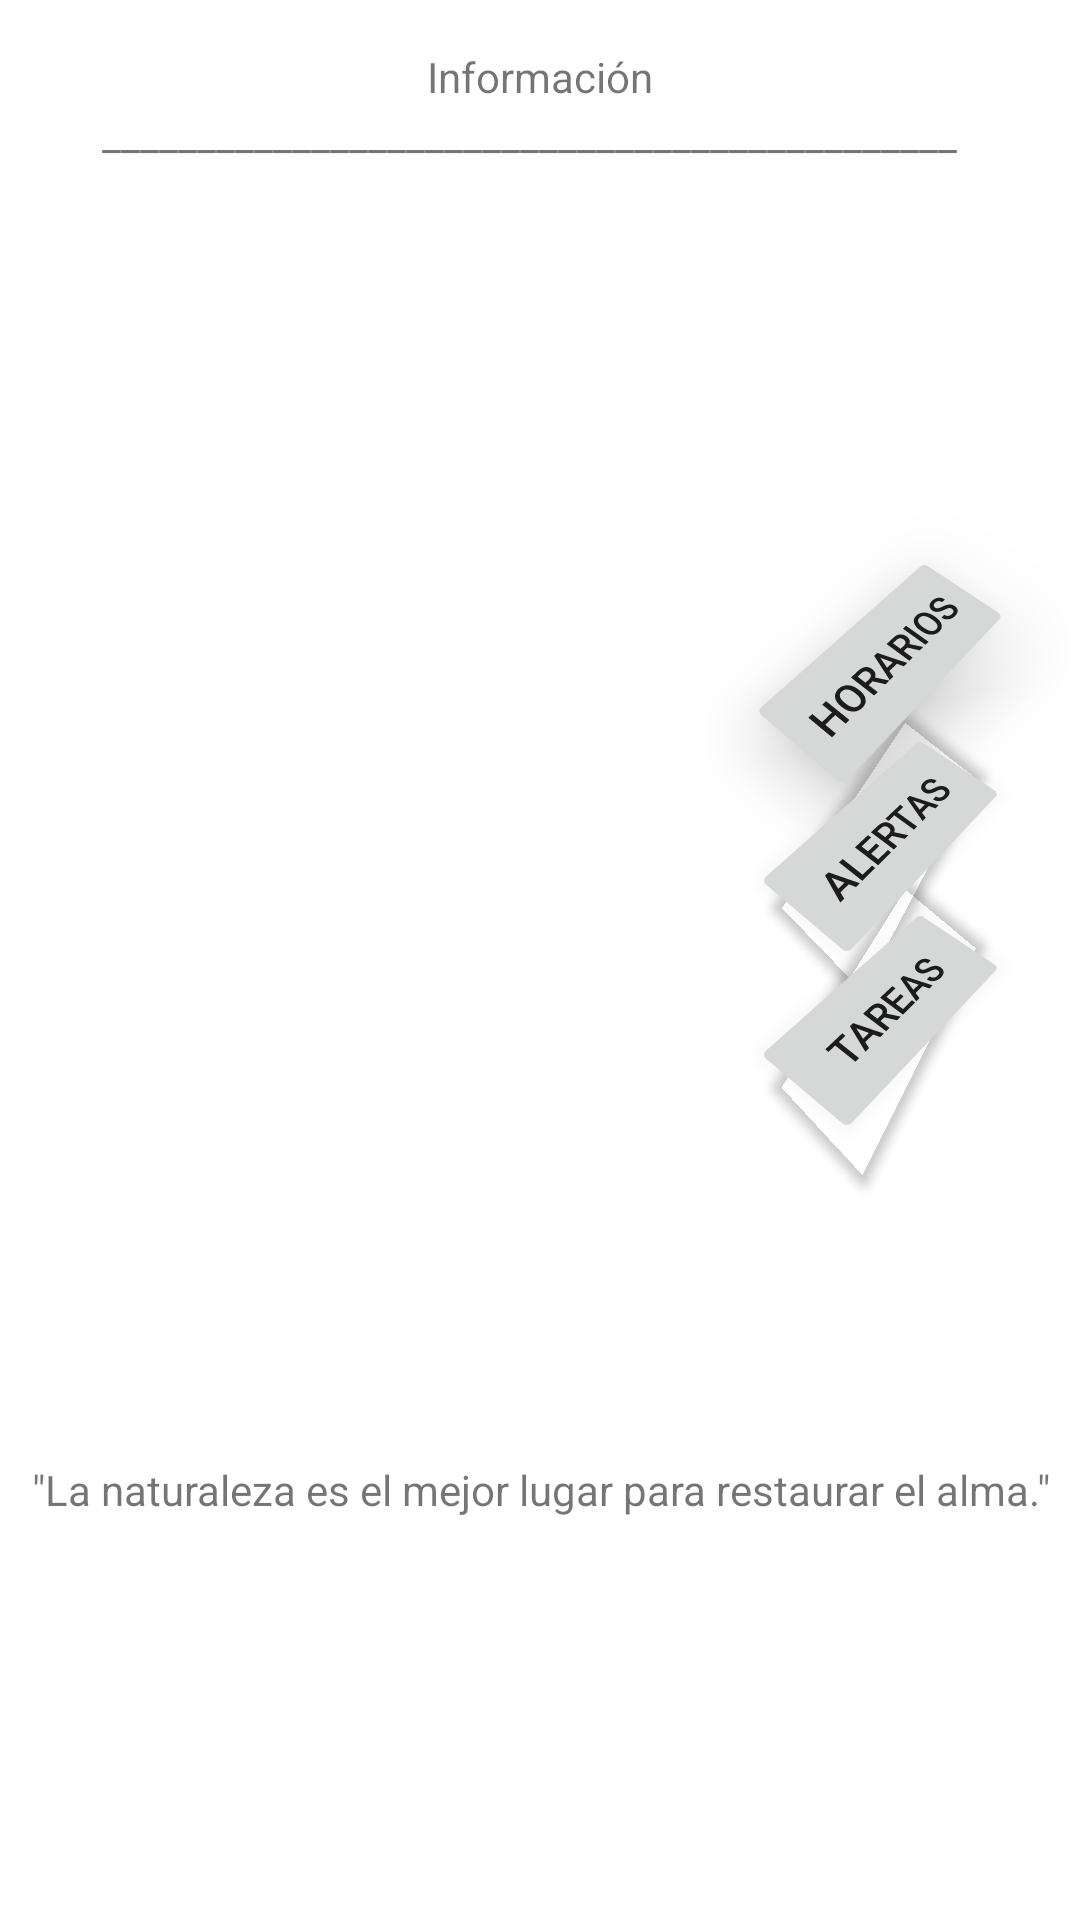

This screen was rendered from an Android layout file. Write that file and the resources it references.
<!-- AndroidManifest.xml: application theme Theme.MyAppMovil -->
<!-- res/layout/activity_informacion.xml -->
<?xml version="1.0" encoding="utf-8"?>
<androidx.constraintlayout.widget.ConstraintLayout xmlns:android="http://schemas.android.com/apk/res/android"
    xmlns:app="http://schemas.android.com/apk/res-auto"
    xmlns:tools="http://schemas.android.com/tools"
    android:layout_width="match_parent"
    android:layout_height="match_parent"
    tools:context=".InformacionActivity">

    <TextView
        android:id="@+id/textView11"
        android:layout_width="292dp"
        android:layout_height="21dp"
        android:text="_____________________________________________"
        app:layout_constraintEnd_toEndOf="parent"
        app:layout_constraintStart_toStartOf="parent"
        app:layout_constraintTop_toBottomOf="@+id/textView10" />

    <ImageView
        android:id="@+id/imageView6"
        android:layout_width="216dp"
        android:layout_height="338dp"
        android:layout_marginStart="16dp"
        android:layout_marginTop="48dp"
        android:src="@drawable/documento"
        app:layout_constraintStart_toStartOf="parent"
        app:layout_constraintTop_toBottomOf="@+id/textView11" />

    <TextView
        android:id="@+id/textView10"
        android:layout_width="wrap_content"
        android:layout_height="wrap_content"
        android:layout_marginTop="16dp"
        android:text="Información"
        app:layout_constraintEnd_toEndOf="parent"
        app:layout_constraintStart_toStartOf="parent"
        app:layout_constraintTop_toTopOf="parent" />

    <Button
        android:id="@+id/button"
        android:layout_width="wrap_content"
        android:layout_height="wrap_content"
        android:layout_marginTop="140dp"
        android:rotation="-50"
        android:rotationX="33"
        android:rotationY="4"
        android:text="Horarios"
        android:onClick="horarios"
        app:layout_constraintEnd_toEndOf="parent"
        app:layout_constraintStart_toEndOf="@+id/imageView6"
        app:layout_constraintTop_toBottomOf="@+id/textView11" />

    <Button
        android:id="@+id/button4"
        android:layout_width="wrap_content"
        android:layout_height="wrap_content"
        android:layout_marginTop="10dp"
        android:rotation="-50"
        android:rotationX="33"
        android:rotationY="4"
        android:text="Alertas"
        app:layout_constraintEnd_toEndOf="parent"
        app:layout_constraintStart_toEndOf="@+id/imageView6"
        app:layout_constraintTop_toBottomOf="@+id/button" />

    <Button
        android:id="@+id/button5"
        android:layout_width="wrap_content"
        android:layout_height="wrap_content"
        android:layout_marginTop="10dp"
        android:rotation="-50"
        android:rotationX="33"
        android:rotationY="4"
        android:text="Tareas"
        app:layout_constraintEnd_toEndOf="parent"
        app:layout_constraintStart_toEndOf="@+id/imageView6"
        app:layout_constraintTop_toBottomOf="@+id/button4" />

    <TextView
        android:id="@+id/textView12"
        android:layout_width="wrap_content"
        android:layout_height="wrap_content"
        android:layout_marginTop="45dp"
        android:text="&quot;La naturaleza es el mejor lugar para restaurar el alma.&quot;"
        app:layout_constraintBottom_toBottomOf="parent"
        app:layout_constraintEnd_toEndOf="parent"
        app:layout_constraintHorizontal_bias="0.523"
        app:layout_constraintStart_toStartOf="parent"
        app:layout_constraintTop_toBottomOf="@+id/imageView6"
        app:layout_constraintVertical_bias="0.0" />

</androidx.constraintlayout.widget.ConstraintLayout>
<!-- resources referenced by this layout -->
<resources>
  <style name="Theme.MyAppMovil" parent="Theme.MaterialComponents.DayNight.DarkActionBar">
          
          <item name="colorPrimary">@color/purple_500</item>
          <item name="colorPrimaryVariant">@color/purple_700</item>
          <item name="colorOnPrimary">@color/white</item>
          
          <item name="colorSecondary">@color/teal_200</item>
          <item name="colorSecondaryVariant">@color/teal_700</item>
          <item name="colorOnSecondary">@color/black</item>
          
          <item name="android:statusBarColor">?attr/colorPrimaryVariant</item>
          
      </style>
  <!-- not gathered from this repository: default colours our renderer supplied (Android Studio template values) -->
  <color name="purple_500">#FF6200EE</color>
  <color name="purple_700">#FF3700B3</color>
  <color name="teal_200">#FF03DAC5</color>
  <color name="teal_700">#FF018786</color>
  <color name="black">#FF000000</color>
  <color name="white">#FFFFFFFF</color>
</resources>
